Run: headless pygame with SDL's dummy video driver; simulated clock (each Clock.tick advances the game by its frame time, no real sleeping); random seed 0; keys injected as events and as key.get_pressed() state; no mouse input.
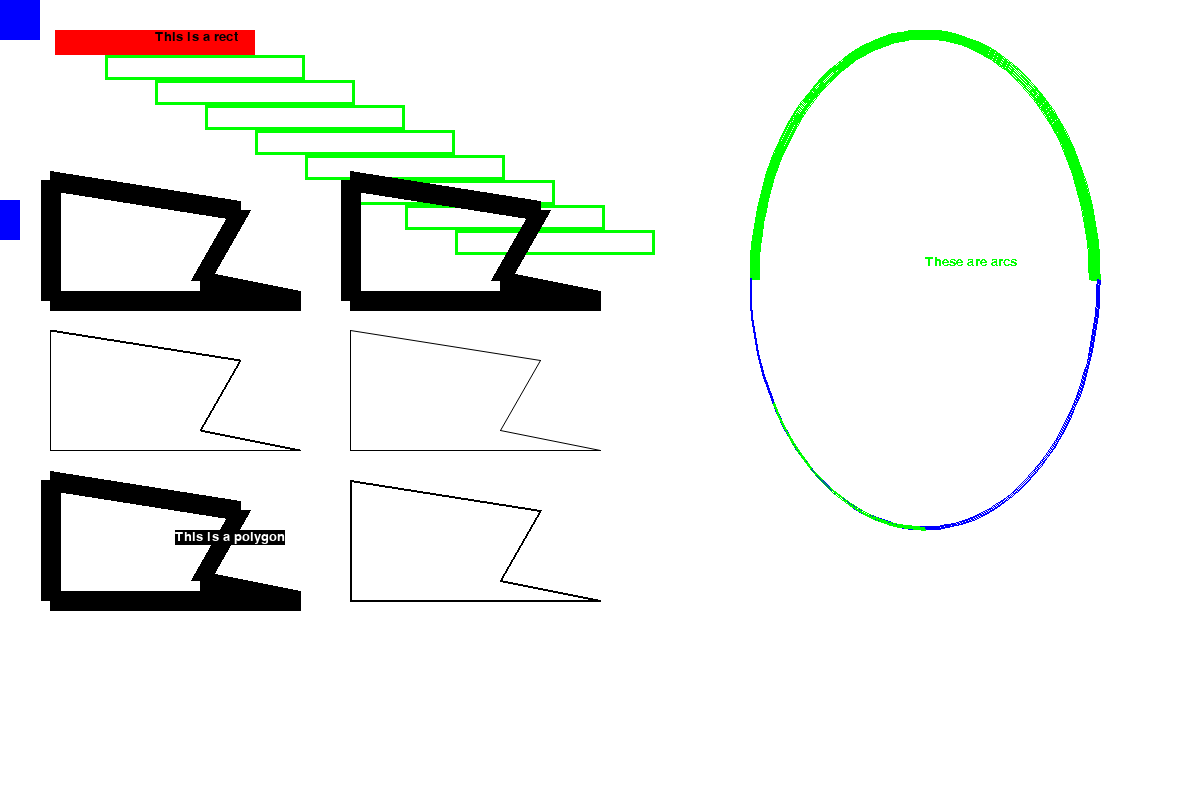
Frame 1 of 4 · flips 1–60 · no input
Frame 2 of 4 · flips 61–180 · tapped SPACE, RETURN · held RIGHT (→), D · screen unchanged from frame 1, image omitted
Frame 3 of 4 · flips 181–300 · held DOWN (↓), S · screen unchanged from frame 2, image omitted
Frame 4 of 4 · flips 301–420 · held LEFT (←), A, UP (↑), W · screen unchanged from frame 3, image omitted

The pygame program that drew these frames:

import pygame
from math import pi

WHITE = 255, 255, 255
RED = 255, 0, 0
GREEN = 0, 255, 0
BLUE = 0, 0, 255
BLACK = 0, 0, 0

pygame.init()

size = 1200, 800
screen = pygame.display.set_mode(size)
pygame.display.set_caption("my game")

clock = pygame.time.Clock()
font = pygame.font.SysFont("arial", 20)

done = False
while not done:
    for event in pygame.event.get():
        if event.type == pygame.QUIT:
            done = True

    screen.fill(WHITE)
    screen.lock()
    # rect tests
    top_corner = 55, 30
    pygame.draw.rect(screen, RED, (top_corner[0], top_corner[1], 200, 25))
    for offset in range(50, 446, 50):
        pygame.draw.rect(screen, GREEN, (top_corner[0] + offset, top_corner[1] + offset/2, 200, 25), 3)
    pygame.draw.rect(screen, BLUE, (0, 0, 40, 40), 20)
    pygame.draw.rect(screen, BLUE, (-20, 200, 40, 40), 20)

    # lines, aalines, polygon
    line_points = (50, 180), (50, 300), (300, 300), (200, 280), (240, 210)
    pygame.draw.lines(screen, BLACK, True, line_points, 20)
    pygame.draw.lines(screen, BLACK, True, [(x + 300, y) for x, y in line_points], 20)
    pygame.draw.aalines(screen, BLACK, True, [(x, y + 150) for x, y in line_points], 0)
    pygame.draw.aalines(screen, BLACK, True, [(x + 300, y + 150) for x, y in line_points])
    pygame.draw.polygon(screen, BLACK, [(x, y + 300) for x, y in line_points], 20)
    pygame.draw.polygon(screen, BLACK, [(x + 300, y + 300) for x, y in line_points], 2)

    # circle, ellipse, arc
    rect = 750, 30, 350, 500
    pygame.draw.arc(screen, GREEN, rect, 0, pi, 10)
    pygame.draw.arc(screen, BLUE, rect, pi, 0, 2)
    pygame.draw.arc(screen, GREEN, rect, 7*pi/6, 3*pi/2, 2)
    screen.unlock()

    # text
    strings = ("This is a rect", "This is a polygon", "These are arcs")
    positions = ((155, 30), (175, 530), (925, 255))
    texts = (
        font.render(strings[0], True, BLACK),
        font.render(strings[1], True, WHITE, BLACK),
        font.render(strings[2], False, GREEN)
    )
    for i in range(len(texts)):
        screen.blit(texts[i], positions[i])

    pygame.display.flip()
    clock.tick(60)
pygame.quit()
